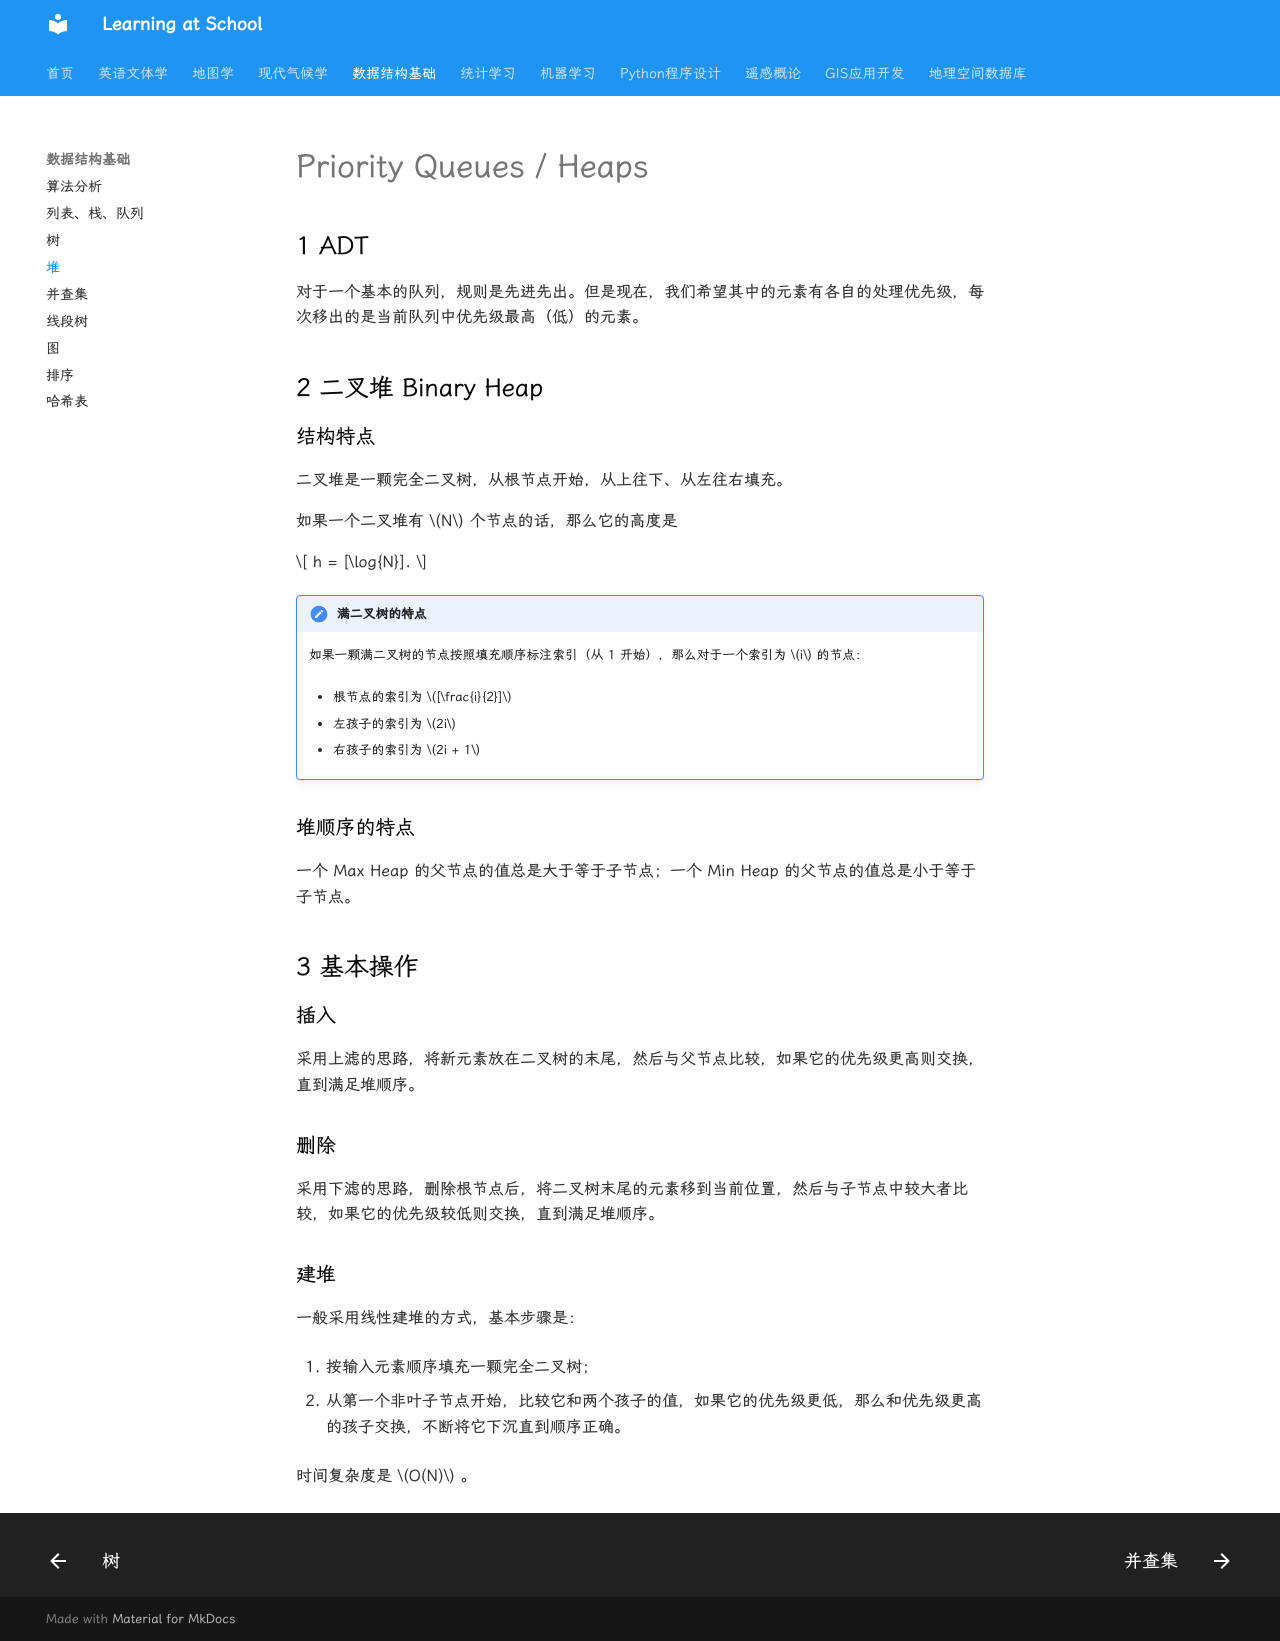

repository: WhereIsMyCake/Courses_School · page: ZJUcourse/FDS/fds_lecture4/index.html · generator: mkdocs

# Priority Queues / Heaps

## 1 ADT 

对于一个基本的队列，规则是先进先出。但是现在，我们希望其中的元素有各自的处理优先级，每次移出的是当前队列中优先级最高（低）的元素。

## 2 二叉堆 Binary Heap

### 结构特点

二叉堆是一颗完全二叉树，从根节点开始，从上往下、从左往右填充。

如果一个二叉堆有 $N$ 个节点的话，那么它的高度是

$$
h = [\log{N}].
$$

!!! note "满二叉树的特点"

    如果一颗满二叉树的节点按照填充顺序标注索引（从 1 开始），那么对于一个索引为 $i$ 的节点：

     - 根节点的索引为 $[\frac{i}{2}]$ 

     - 左孩子的索引为 $2i$

     - 右孩子的索引为 $2i + 1$

### 堆顺序的特点

一个 Max Heap 的父节点的值总是大于等于子节点；一个 Min Heap 的父节点的值总是小于等于子节点。

## 3 基本操作

### 插入

采用上滤的思路，将新元素放在二叉树的末尾，然后与父节点比较，如果它的优先级更高则交换，直到满足堆顺序。

### 删除

采用下滤的思路，删除根节点后，将二叉树末尾的元素移到当前位置，然后与子节点中较大者比较，如果它的优先级较低则交换，直到满足堆顺序。

### 建堆

一般采用线性建堆的方式，基本步骤是：

 1. 按输入元素顺序填充一颗完全二叉树；

 2. 从第一个非叶子节点开始，比较它和两个孩子的值，如果它的优先级更低，那么和优先级更高的孩子交换，不断将它下沉直到顺序正确。

时间复杂度是 $O(N)$ 。
